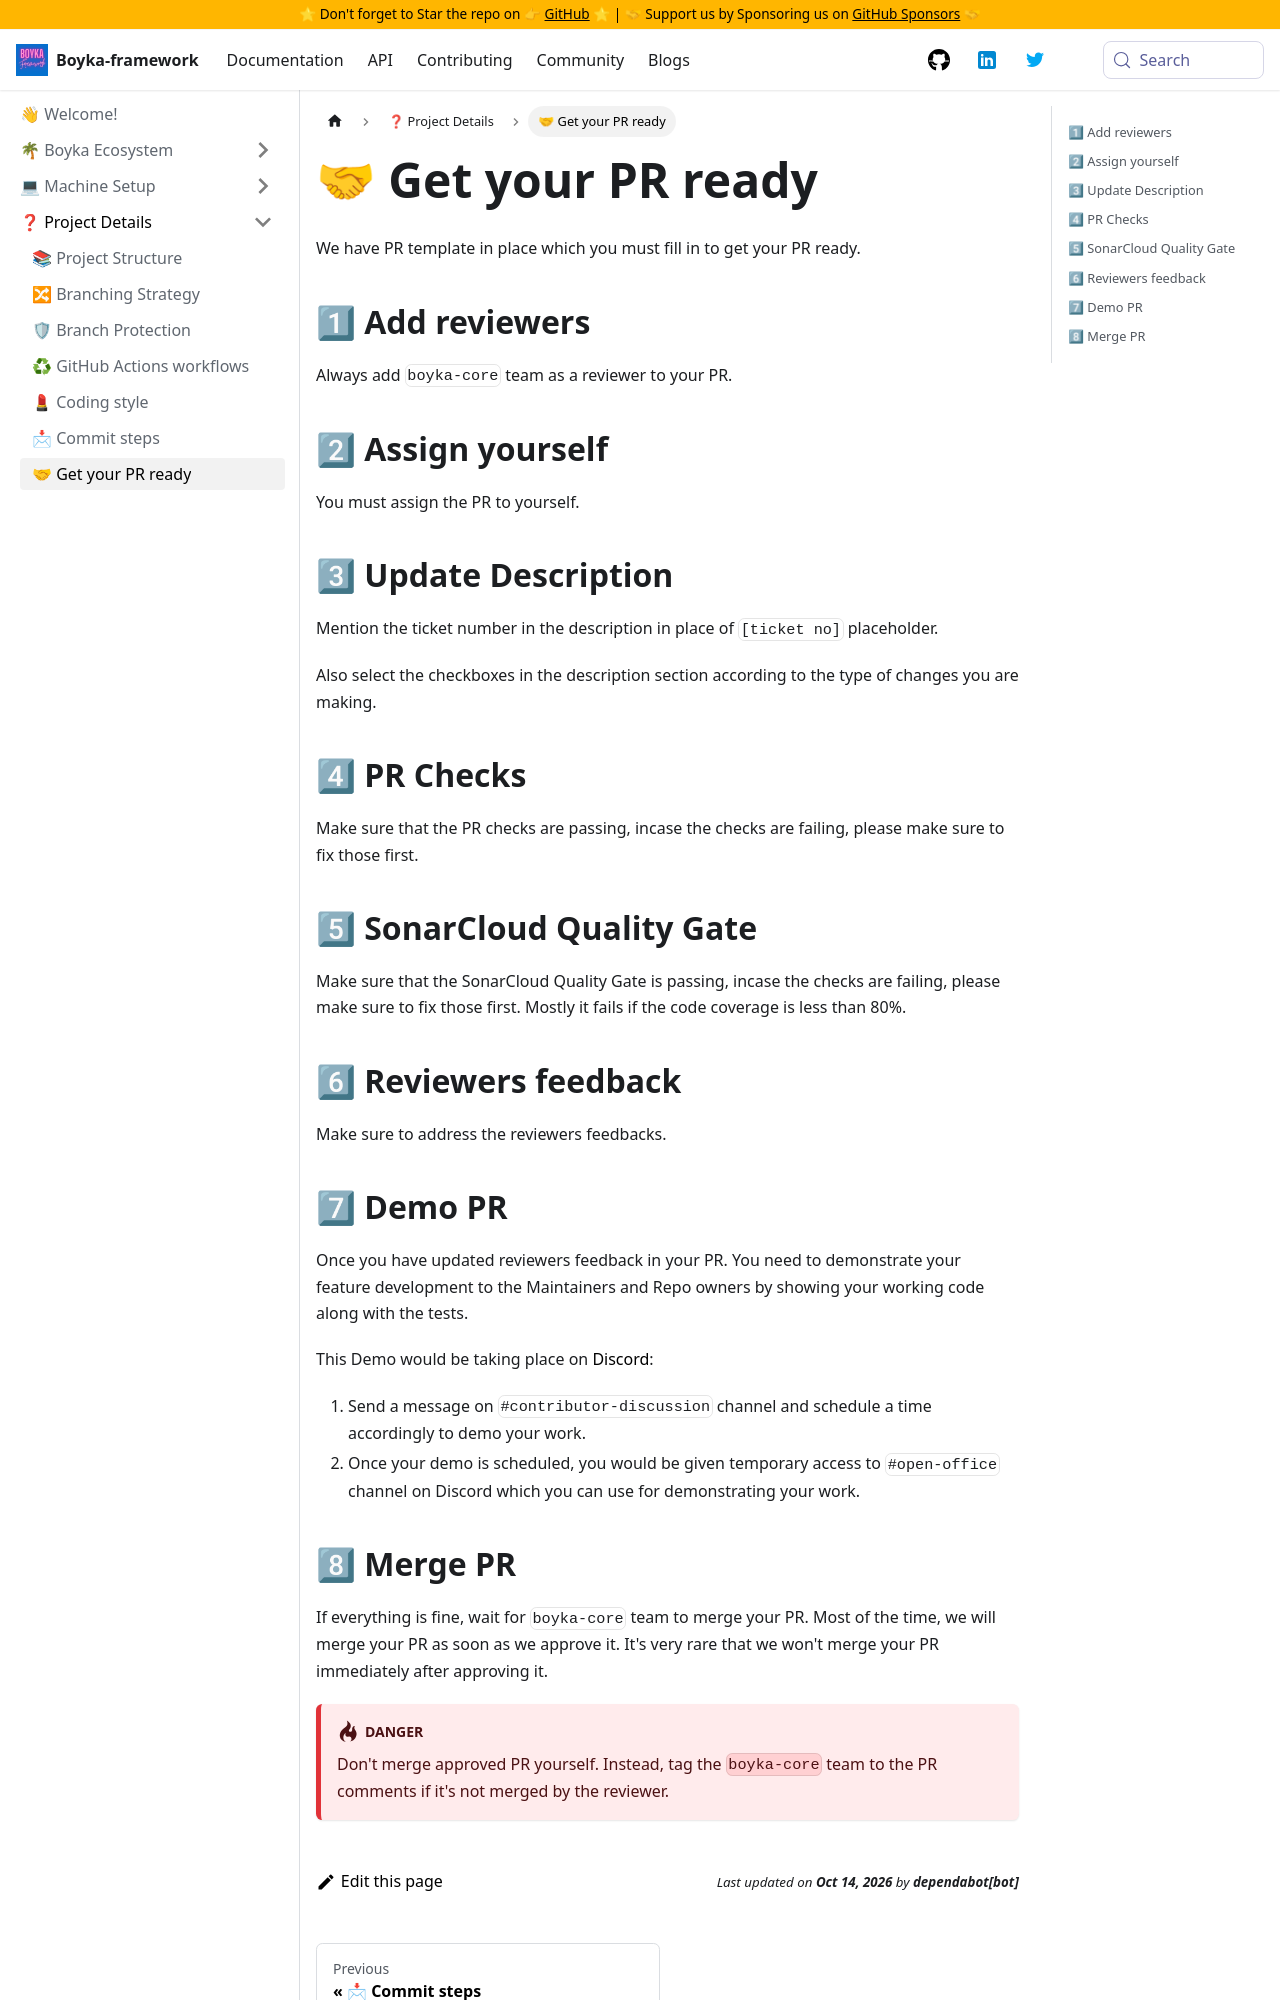

repository: BoykaFramework/boyka-framework · page: contributing/project-details/ready-your-pr/index.html · generator: docusaurus

---
title: 🤝 Get your PR ready
sidebar_position: 7
---

We have PR template in place which you must fill in to get your PR ready.

## 1⃣ Add reviewers

Always add `boyka-core` team as a reviewer to your PR.

## 2⃣ Assign yourself

You must assign the PR to yourself.

## 3⃣ Update Description

Mention the ticket number in the description in place of `[ticket no]` placeholder.

Also select the checkboxes in the description section according to the type of changes you are making.

## 4⃣ PR Checks

Make sure that the PR checks are passing, incase the checks are failing, please make sure to fix those first.

## 5⃣ SonarCloud Quality Gate

Make sure that the SonarCloud Quality Gate is passing, incase the checks are failing, please make sure to fix those first. Mostly it fails if the code coverage is less than 80%.

## 6⃣ Reviewers feedback

Make sure to address the reviewers feedbacks.

## 7⃣ Demo PR

Once you have updated reviewers feedback in your PR. You need to demonstrate your feature development to the Maintainers and Repo owners by showing your working code along with the tests.

This Demo would be taking place on [Discord][join-discord]:

1. Send a message on `#contributor-discussion` channel and schedule a time accordingly to demo your work.
2. Once your demo is scheduled, you would be given temporary access to `#open-office` channel on Discord which you can use for demonstrating your work.
